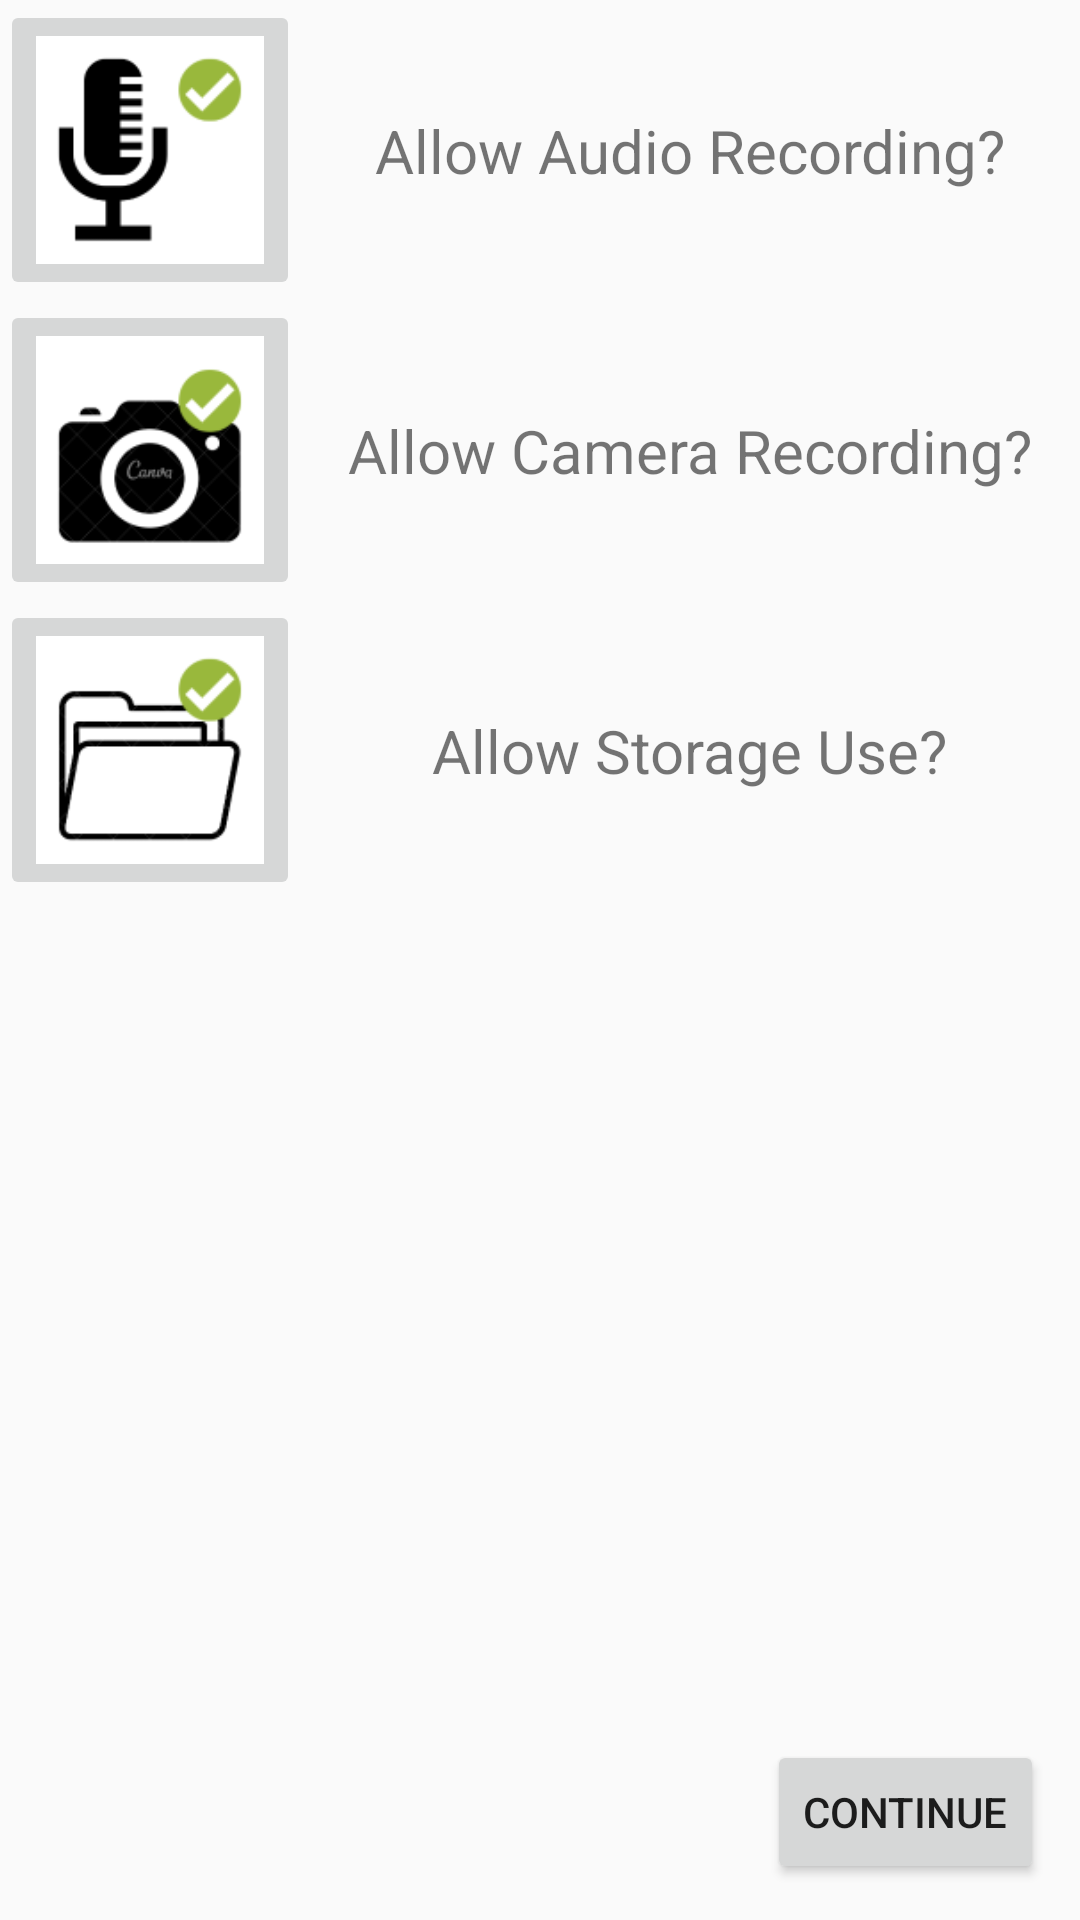

Write the Android layout XML for this screen, with the resource values it uses.
<!-- AndroidManifest.xml: application theme Theme.LatoCounter -->
<!-- res/layout/activity_permissions.xml -->
<?xml version="1.0" encoding="utf-8"?>
<androidx.constraintlayout.widget.ConstraintLayout xmlns:android="http://schemas.android.com/apk/res/android"
    xmlns:app="http://schemas.android.com/apk/res-auto"
    xmlns:tools="http://schemas.android.com/tools"
    android:layout_width="match_parent"
    android:layout_height="match_parent"
    android:layout_margin="12dp"
    tools:context=".PermissionsActivity">

    <ImageButton
        android:id="@+id/allowAudio"
        android:layout_width="100dp"
        android:layout_height="100dp"
        android:scaleType="fitCenter"
        android:src="@drawable/ic_mic_permission_granted"
        app:layout_constraintStart_toStartOf="parent"
        app:layout_constraintTop_toTopOf="parent" />

    <TextView
        android:id="@+id/tvAudio"
        android:layout_width="wrap_content"
        android:layout_height="wrap_content"
        android:text="Allow Audio Recording?"
        android:textSize="20sp"
        app:layout_constraintBottom_toBottomOf="@+id/allowAudio"
        app:layout_constraintEnd_toEndOf="parent"
        app:layout_constraintStart_toEndOf="@+id/allowAudio"
        app:layout_constraintTop_toTopOf="@+id/allowAudio" />

    <ImageButton
        android:id="@+id/allowCamera"
        android:layout_width="100dp"
        android:layout_height="100dp"
        android:scaleType="fitCenter"
        android:src="@drawable/ic_camera_permission_granted"
        app:layout_constraintStart_toStartOf="parent"
        app:layout_constraintTop_toBottomOf="@+id/allowAudio" />

    <TextView
        android:id="@+id/tvCamera"
        android:layout_width="wrap_content"
        android:layout_height="wrap_content"
        android:text="Allow Camera Recording?"
        android:textSize="20sp"
        app:layout_constraintBottom_toTopOf="@+id/allowStorage"
        app:layout_constraintEnd_toEndOf="parent"
        app:layout_constraintStart_toEndOf="@+id/allowCamera"
        app:layout_constraintTop_toBottomOf="@+id/allowAudio" />

    <ImageButton
        android:id="@+id/allowStorage"
        android:layout_width="100dp"
        android:layout_height="100dp"
        android:scaleType="fitCenter"
        android:src="@drawable/ic_folder_permission_granted"
        app:layout_constraintStart_toStartOf="parent"
        app:layout_constraintTop_toBottomOf="@+id/allowCamera" />

    <TextView
        android:id="@+id/tvStorage"
        android:layout_width="wrap_content"
        android:layout_height="wrap_content"
        android:text="Allow Storage Use?"
        android:textSize="20sp"
        app:layout_constraintBottom_toBottomOf="@+id/allowStorage"
        app:layout_constraintEnd_toEndOf="parent"
        app:layout_constraintStart_toEndOf="@+id/allowStorage"
        app:layout_constraintTop_toTopOf="@+id/allowStorage" />

    <Button
        android:id="@+id/btnContinue"
        android:layout_margin="12dp"
        android:layout_width="wrap_content"
        android:layout_height="wrap_content"
        android:text="Continue"
        app:layout_constraintBottom_toBottomOf="parent"
        app:layout_constraintEnd_toEndOf="parent" />

</androidx.constraintlayout.widget.ConstraintLayout>
<!-- resources referenced by this layout -->
<resources>
  <!-- drawable ic_camera_permission_granted: png bitmap (drawable, 9905 bytes) -->
  <!-- drawable ic_folder_permission_granted: png bitmap (drawable, 6310 bytes) -->
  <!-- drawable ic_mic_permission_granted: png bitmap (drawable, 5053 bytes) -->
  <style name="Theme.LatoCounter" parent="Theme.AppCompat.Light.NoActionBar" />
</resources>
